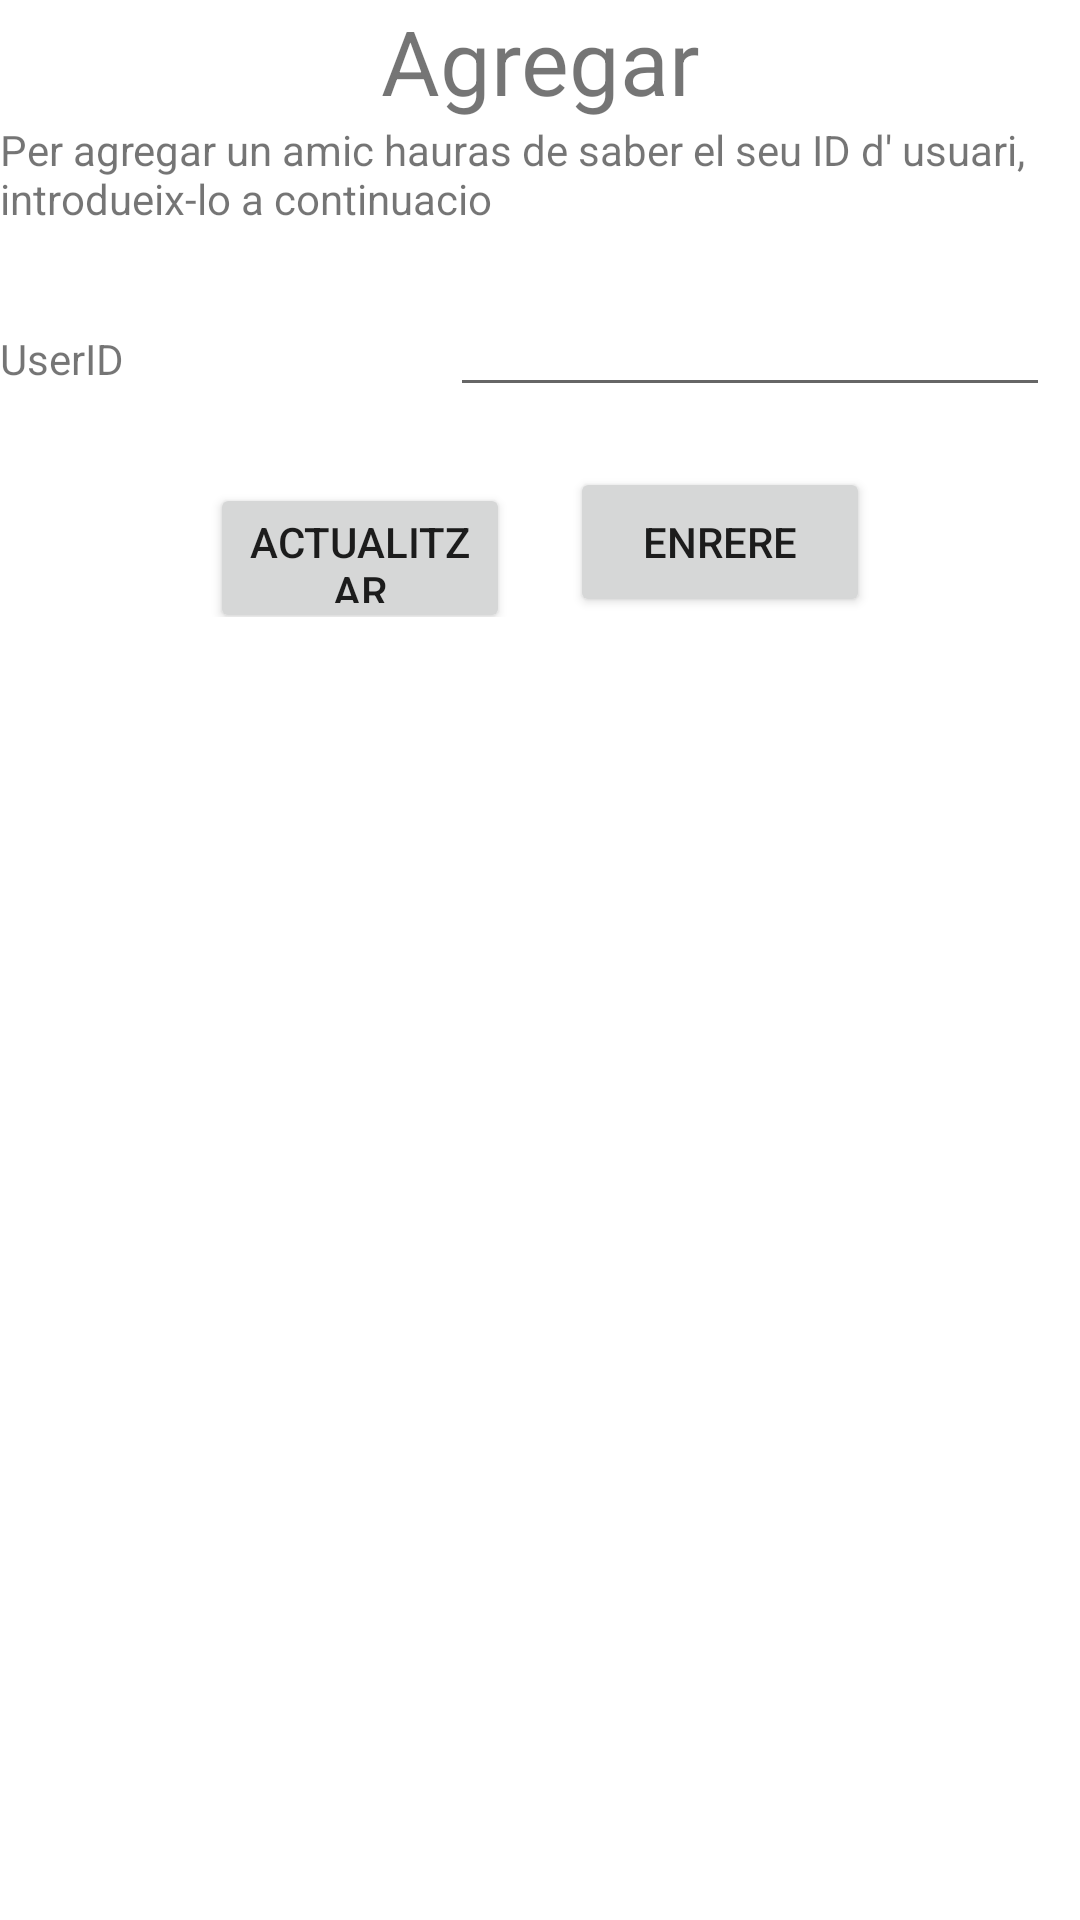

Write the Android layout XML for this screen, with the resource values it uses.
<!-- AndroidManifest.xml: application theme Theme.ProjecteMAPA -->
<!-- res/layout/activity_agregar.xml -->
<?xml version="1.0" encoding="utf-8"?>
<LinearLayout xmlns:android="http://schemas.android.com/apk/res/android"
    xmlns:app="http://schemas.android.com/apk/res-auto"
    xmlns:tools="http://schemas.android.com/tools"
    android:layout_width="match_parent"
    android:layout_height="match_parent"
    tools:context=".AgregarA"
    android:orientation="vertical">

    <TextView
        android:layout_width="match_parent"
        android:layout_height="wrap_content"
        android:text="Agregar"
        android:gravity="center"
        android:textSize="30dp"
        ></TextView>
    <TextView
        android:layout_width="match_parent"
        android:layout_height="wrap_content"
        android:text="Per agregar un amic hauras de saber el seu ID d' usuari, introdueix-lo a continuacio"></TextView>
    <LinearLayout
        android:layout_width="match_parent"
        android:layout_height="wrap_content"
        android:orientation="horizontal"
        android:layout_marginTop="20dp">
        <TextView
            android:layout_width="150dp"
            android:layout_height="30dp"
            android:text="UserID"></TextView>
        <EditText
            android:id="@+id/UID"
            android:layout_width="200dp"
            android:layout_height="40dp"></EditText>
    </LinearLayout>
    <LinearLayout
        android:layout_width="wrap_content"
        android:layout_height="50dp"
        android:layout_gravity="center"
        android:orientation="horizontal"
        android:layout_marginTop="20dp">

        <Button
            android:id="@+id/crear"
            android:layout_width="100dp"
            android:layout_height="50dp"
            android:text="ACTUALITZAR"
            android:layout_marginRight="20dp"></Button>

        <Button
            android:id="@+id/enrere"
            android:layout_width="100dp"
            android:layout_height="50dp"
            android:text="ENRERE"
            android:onClick="tornarenrere">
        </Button>
    </LinearLayout>
</LinearLayout>
<!-- resources referenced by this layout -->
<resources>
  <style name="Theme.ProjecteMAPA" parent="Theme.MaterialComponents.DayNight.DarkActionBar">
          
          <item name="colorPrimary">@color/purple_500</item>
          <item name="colorPrimaryVariant">@color/purple_700</item>
          <item name="colorOnPrimary">@color/white</item>
          
          <item name="colorSecondary">@color/teal_200</item>
          <item name="colorSecondaryVariant">@color/teal_700</item>
          <item name="colorOnSecondary">@color/black</item>
          
          <item name="android:statusBarColor" tools:targetApi="l">?attr/colorPrimaryVariant</item>
          
      </style>
  <!-- not gathered from this repository: default colours our renderer supplied (Android Studio template values) -->
  <color name="purple_500">#FF6200EE</color>
  <color name="purple_700">#FF3700B3</color>
  <color name="teal_200">#FF03DAC5</color>
  <color name="teal_700">#FF018786</color>
  <color name="black">#FF000000</color>
  <color name="white">#FFFFFFFF</color>
</resources>
